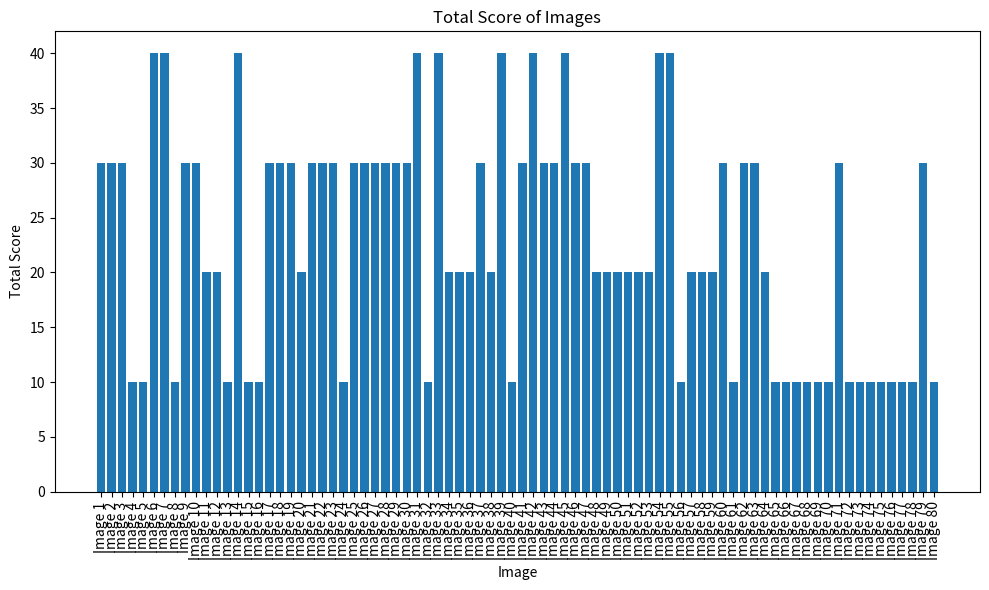

The matplotlib source for this figure:
import matplotlib.pyplot as plt

# image scores
image_scores = [
    30, 30, 30, 10, 10, 40, 40, 10,  # Image scores for 101_1.tif to 101_8.tif
    30, 30, 20, 20, 10, 40, 10, 10,  # Image scores for 102_1.tif to 102_8.tif
    30, 30, 30, 20, 30, 30, 30, 10,  # Image scores for 103_1.tif to 103_8.tif
    30, 30, 30, 30, 30, 30, 40, 10,  # Image scores for 104_1.tif to 104_8.tif
    40, 20, 20, 20, 30, 20, 40, 10,  # Image scores for 105_1.tif to 105_8.tif
    30, 40, 30, 30, 40, 30, 30, 20,  # Image scores for 106_1.tif to 106_8.tif
    20, 20, 20, 20, 20, 40, 40, 10,  # Image scores for 107_1.tif to 107_8.tif
    20, 20, 20, 30, 10, 30, 30, 20,  # Image scores for 108_1.tif to 108_8.tif
    10, 10, 10, 10, 10, 10, 30, 10,  # Image scores for 109_1.tif to 109_8.tif
    10, 10, 10, 10, 10, 10, 30, 10,  # Image scores for 110_1.tif to 110_8.tif
]

# x-axis labels for images
image_labels = [f"Image {i+1}" for i in range(len(image_scores))]

# bar chart
plt.figure(figsize=(10, 6))
plt.bar(image_labels, image_scores)
plt.xlabel("Image")
plt.ylabel("Total Score")
plt.title("Total Score of Images")
plt.xticks(rotation=90)
plt.tight_layout()

# the chart
plt.show()
